pico-8 play session: no input (idle), after a click and taps of 🅾, ❎, 🅾+❎, 🅾 in the second before t = 0

[t = 1 s] idle ~1s (no d-pad/buttons)
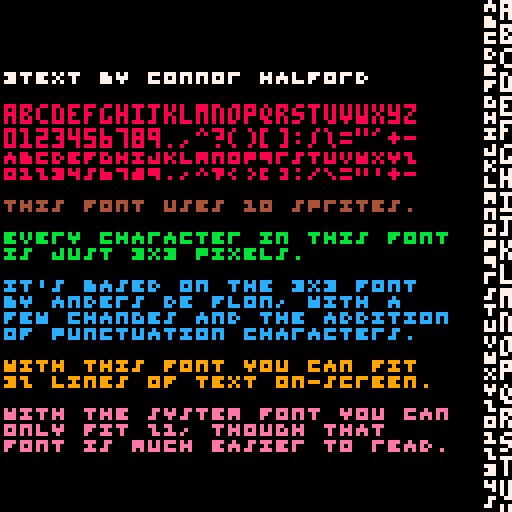

pico-8 cartridge
version 5
__lua__
--3text
--by connor halford

--based on the 3x3 font by
--anders de flon with some
--changes and added punctuation.

--provided under zlib license
--(do whatever you want, can't
--be held liable, attribution
--is nice but not necessary).

--note: printing resets palette

fntspr=19
fntdefaultcol=7
fntx={}
fnty={}

--call in _init to setup font
function initfont()
 top="abcdefghijklmnopqrstuvwxyz"
 bot="0123456789.,^?()[]:/\\=\"'+-"
 fntsprx=(fntspr%16)*8
 fntspry=flr((fntspr/16))*8
 for i=1,#top do
  x=fntsprx+(i-1)*3
  c=sub(top,i,i)
  fntx[c]=x
  fnty[c]=fntspry
  c=sub(bot,i,i)
  fntx[c]=x
  fnty[c]=fntspry+3
 end
end

--prints text in 3x3 font
function print3(str,x,y,col)
 col=col or fntdefaultcol
 pal(7,col)
 for i=1,#str do
  c=sub(str,i,i)
  if fntx[c] then
   sspr(fntx[c],fnty[c],3,3,x+(i-1)*4,y)
  else
   print(c,x+(i-1)*4,y-2,col)
  end
 end
 pal()
end

function _init()
 initfont()
end

function _draw()
 cls()
 top="abcdefghijklmnopqrstuvwxyz"
 bot="0123456789.,^?()[]:/\\=\"'+-"
 chars=top..bot
 for i=0,#chars do
  c=sub(chars,i,i)
  print(c,125,(i-1)*6,7)
  print3(c,121,(i-1)*4,7)
 end
 x=1
 y=18
 dy=4
 print3("3text by connor halford",x,y,7)
 y+=2*dy
 print(top,x,y,8)
 print(bot,x,y+6,8)
 y+=12
 print3(top,x,y,8)
 y+=dy
 print3(bot,x,y,8)
 y+=2*dy
 print3("this font uses 10 sprites.",x,y,4)
 y+=2*dy
 print3("every character in this font",x,y,11)
 y+=dy
 print3("is just 3x3 pixels.",x,y,11)
 y+=2*dy
 print3("it's based on the 3x3 font",x,y,12)
 y+=dy
 print3("by anders de flon, with a",x,y,12)
 y+=dy
 print3("few changes and the addition",x,y,12)
 y+=dy
 print3("of punctuation characters.",x,y,12)
 y+=2*dy
 print3("with this font you can fit",x,y,9)
 y+=dy
 print3("32 lines of text on-screen.",x,y,9)
 y+=2*dy
 print3("with the system font you can",x,y,14)
 y+=dy
 print3("only fit 21, though that",x,y,14)
 y+=dy
 print3("font is much easier to read.",x,y,14)
end
__gfx__
00000000000000000000000000000000000000000000000000000000000000000000000000000000000000000000000000000000000000000000000000000000
00000000000000000000000000000000000000000000000000000000000000000000000000000000000000000000000000000000000000000000000000000000
00000000000000000000000000000000000000000000000000000000000000000000000000000000000000000000000000000000000000000000000000000000
00000000000000000000000000000000000000000000000000000000000000000000000000000000000000000000000000000000000000000000000000000000
00000000000000000000000000000000000000000000000000000000000000000000000000000000000000000000000000000000000000000000000000000000
00000000000000000000000000000000000000000000000000000000000000000000000000000000000000000000000000000000000000000000000000000000
00000000000000000000000000000000000000000000000000000000000000000000000000000000000000000000000000000000000000000000000000000000
00000000000000000000000000000000000000000000000000000000000000000000000000000000000000000000000000000000000000000000000000000000
00000000000000000000000007077077777077777777070777700770770077777777777777777707777770770770770770777000000000000000000000000000
00000000000000000000000077777770070777077070777707070777070077770770777777770007007070770777707077707000000000000000000000000000
00000000000000000000000070777777777077770077770777777770777770770777770000770077007077707077770707007700000000000000000000000000
00000000000000000000000077777077077770707770077707777700000007077707007077007707000770077770707007000000000000000000000000000000
00000000000000000000000070707007007777707077700777777700007070707770000770000700007007000070707077777700000000000000000000000000
00000000000000000000000077777707777700777077700777700707070000007007007077007707070000777700000007000000000000000000000000000000
00000000000000000000000000000000000000000000000000000000000000000000000000000000000000000000000000000000000000000000000000000000
00000000000000000000000000000000000000000000000000000000000000000000000000000000000000000000000000000000000000000000000000000000
00000000000000000000000000000000000000000000000000000000000000000000000000000000000000000000000000000000000000000000000000000000
00000000000000000000000000000000000000000000000000000000000000000000000000000000000000000000000000000000000000000000000000000000
00000000000000000000000000000000000000000000000000000000000000000000000000000000000000000000000000000000000000000000000000000000
00000000000000000000000000000000000000000000000000000000000000000000000000000000000000000000000000000000000000000000000000000000
00000000000000000000000000000000000000000000000000000000000000000000000000000000000000000000000000000000000000000000000000000000
00000000000000000000000000000000000000000000000000000000000000000000000000000000000000000000000000000000000000000000000000000000
00000000000000000000000000000000000000000000000000000000000000000000000000000000000000000000000000000000000000000000000000000000
00000000000000000000000000000000000000000000000000000000000000000000000000000000000000000000000000000000000000000000000000000000
00000000000000000000000000000000000000000000000000000000000000000000000000000000000000000000000000000000000000000000000000000000
00000000000000000000000000000000000000000000000000000000000000000000000000000000000000000000000000000000000000000000000000000000
00000000000000000000000000000000000000000000000000000000000000000000000000000000000000000000000000000000000000000000000000000000
00000000000000000000000000000000000000000000000000000000000000000000000000000000000000000000000000000000000000000000000000000000
00000000000000000000000000000000000000000000000000000000000000000000000000000000000000000000000000000000000000000000000000000000
00000000000000000000000000000000000000000000000000000000000000000000000000000000000000000000000000000000000000000000000000000000
00000000000000000000000000000000000000000000000000000000000000000000000000000000000000000000000000000000000000000000000000000000
00000000000000000000000000000000000000000000000000000000000000000000000000000000000000000000000000000000000000000000000000000000
00000000000000000000000000000000000000000000000000000000000000000000000000000000000000000000000000000000000000000000000000000000
00000000000000000000000000000000000000000000000000000000000000000000000000000000000000000000000000000000000000000000000000000000
00000000000000000000000000000000000000000000000000000000000000000000000000000000000000000000000000000000000000000000000000000000
00000000000000000000000000000000000000000000000000000000000000000000000000000000000000000000000000000000000000000000000000000000
00000000000000000000000000000000000000000000000000000000000000000000000000000000000000000000000000000000000000000000000000000000
00000000000000000000000000000000000000000000000000000000000000000000000000000000000000000000000000000000000000000000000000000000
00000000000000000000000000000000000000000000000000000000000000000000000000000000000000000000000000000000000000000000000000000000
00000000000000000000000000000000000000000000000000000000000000000000000000000000000000000000000000000000000000000000000000000000
00000000000000000000000000000000000000000000000000000000000000000000000000000000000000000000000000000000000000000000000000000000
00000000000000000000000000000000000000000000000000000000000000000000000000000000000000000000000000000000000000000000000000000000
00000000000000000000000000000000000000000000000000000000000000000000000000000000000000000000000000000000000000000000000000000000
00000000000000000000000000000000000000000000000000000000000000000000000000000000000000000000000000000000000000000000000000000000
00000000000000000000000000000000000000000000000000000000000000000000000000000000000000000000000000000000000000000000000000000000
00000000000000000000000000000000000000000000000000000000000000000000000000000000000000000000000000000000000000000000000000000000
00000000000000000000000000000000000000000000000000000000000000000000000000000000000000000000000000000000000000000000000000000000
00000000000000000000000000000000000000000000000000000000000000000000000000000000000000000000000000000000000000000000000000000000
00000000000000000000000000000000000000000000000000000000000000000000000000000000000000000000000000000000000000000000000000000000
00000000000000000000000000000000000000000000000000000000000000000000000000000000000000000000000000000000000000000000000000000000
00000000000000000000000000000000000000000000000000000000000000000000000000000000000000000000000000000000000000000000000000000000
00000000000000000000000000000000000000000000000000000000000000000000000000000000000000000000000000000000000000000000000000000000
00000000000000000000000000000000000000000000000000000000000000000000000000000000000000000000000000000000000000000000000000000000
00000000000000000000000000000000000000000000000000000000000000000000000000000000000000000000000000000000000000000000000000000000
00000000000000000000000000000000000000000000000000000000000000000000000000000000000000000000000000000000000000000000000000000000
00000000000000000000000000000000000000000000000000000000000000000000000000000000000000000000000000000000000000000000000000000000
00000000000000000000000000000000000000000000000000000000000000000000000000000000000000000000000000000000000000000000000000000000
00000000000000000000000000000000000000000000000000000000000000000000000000000000000000000000000000000000000000000000000000000000
00000000000000000000000000000000000000000000000000000000000000000000000000000000000000000000000000000000000000000000000000000000
00000000000000000000000000000000000000000000000000000000000000000000000000000000000000000000000000000000000000000000000000000000
00000000000000000000000000000000000000000000000000000000000000000000000000000000000000000000000000000000000000000000000000000000
00000000000000000000000000000000000000000000000000000000000000000000000000000000000000000000000000000000000000000000000000000000
00000000000000000000000000000000000000000000000000000000000000000000000000000000000000000000000000000000000000000000000000000000
00000000000000000000000000000000000000000000000000000000000000000000000000000000000000000000000000000000000000000000000000000000
00000000000000000000000000000000000000000000000000000000000000000000000000000000000000000000000000000000000000000000000000000000
00000000000000000000000000000000000000000000000000000000000000000000000000000000000000000000000000000000000000000000000000000000
00000000000000000000000000000000000000000000000000000000000000000000000000000000000000000000000000000000000000000000000000000000
00000000000000000000000000000000000000000000000000000000000000000000000000000000000000000000000000000000000000000000000000000000
00000000000000000000000000000000000000000000000000000000000000000000000000000000000000000000000000000000000000000000000000000000
00000000000000000000000000000000000000000000000000000000000000000000000000000000000000000000000000000000000000000000000000000000
00000000000000000000000000000000000000000000000000000000000000000000000000000000000000000000000000000000000000000000000000000000
00000000000000000000000000000000000000000000000000000000000000000000000000000000000000000000000000000000000000000000000000000000
00000000000000000000000000000000000000000000000000000000000000000000000000000000000000000000000000000000000000000000000000000000
00000000000000000000000000000000000000000000000000000000000000000000000000000000000000000000000000000000000000000000000000000000
00000000000000000000000000000000000000000000000000000000000000000000000000000000000000000000000000000000000000000000000000000000
00000000000000000000000000000000000000000000000000000000000000000000000000000000000000000000000000000000000000000000000000000000
00000000000000000000000000000000000000000000000000000000000000000000000000000000000000000000000000000000000000000000000000000000
00000000000000000000000000000000000000000000000000000000000000000000000000000000000000000000000000000000000000000000000000000000
00000000000000000000000000000000000000000000000000000000000000000000000000000000000000000000000000000000000000000000000000000000
00000000000000000000000000000000000000000000000000000000000000000000000000000000000000000000000000000000000000000000000000000000
00000000000000000000000000000000000000000000000000000000000000000000000000000000000000000000000000000000000000000000000000000000
00000000000000000000000000000000000000000000000000000000000000000000000000000000000000000000000000000000000000000000000000000000
00000000000000000000000000000000000000000000000000000000000000000000000000000000000000000000000000000000000000000000000000000000
00000000000000000000000000000000000000000000000000000000000000000000000000000000000000000000000000000000000000000000000000000000
00000000000000000000000000000000000000000000000000000000000000000000000000000000000000000000000000000000000000000000000000000000
00000000000000000000000000000000000000000000000000000000000000000000000000000000000000000000000000000000000000000000000000000000
00000000000000000000000000000000000000000000000000000000000000000000000000000000000000000000000000000000000000000000000000000000
00000000000000000000000000000000000000000000000000000000000000000000000000000000000000000000000000000000000000000000000000000000
00000000000000000000000000000000000000000000000000000000000000000000000000000000000000000000000000000000000000000000000000000000
00000000000000000000000000000000000000000000000000000000000000000000000000000000000000000000000000000000000000000000000000000000
00000000000000000000000000000000000000000000000000000000000000000000000000000000000000000000000000000000000000000000000000000000
00000000000000000000000000000000000000000000000000000000000000000000000000000000000000000000000000000000000000000000000000000000
00000000000000000000000000000000000000000000000000000000000000000000000000000000000000000000000000000000000000000000000000000000
00000000000000000000000000000000000000000000000000000000000000000000000000000000000000000000000000000000000000000000000000000000
00000000000000000000000000000000000000000000000000000000000000000000000000000000000000000000000000000000000000000000000000000000
00000000000000000000000000000000000000000000000000000000000000000000000000000000000000000000000000000000000000000000000000000000
00000000000000000000000000000000000000000000000000000000000000000000000000000000000000000000000000000000000000000000000000000000
00000000000000000000000000000000000000000000000000000000000000000000000000000000000000000000000000000000000000000000000000000000
00000000000000000000000000000000000000000000000000000000000000000000000000000000000000000000000000000000000000000000000000000000
00000000000000000000000000000000000000000000000000000000000000000000000000000000000000000000000000000000000000000000000000000000
00000000000000000000000000000000000000000000000000000000000000000000000000000000000000000000000000000000000000000000000000000000
00000000000000000000000000000000000000000000000000000000000000000000000000000000000000000000000000000000000000000000000000000000
00000000000000000000000000000000000000000000000000000000000000000000000000000000000000000000000000000000000000000000000000000000
00000000000000000000000000000000000000000000000000000000000000000000000000000000000000000000000000000000000000000000000000000000
00000000000000000000000000000000000000000000000000000000000000000000000000000000000000000000000000000000000000000000000000000000
00000000000000000000000000000000000000000000000000000000000000000000000000000000000000000000000000000000000000000000000000000000
00000000000000000000000000000000000000000000000000000000000000000000000000000000000000000000000000000000000000000000000000000000
00000000000000000000000000000000000000000000000000000000000000000000000000000000000000000000000000000000000000000000000000000000
00000000000000000000000000000000000000000000000000000000000000000000000000000000000000000000000000000000000000000000000000000000
00000000000000000000000000000000000000000000000000000000000000000000000000000000000000000000000000000000000000000000000000000000
00000000000000000000000000000000000000000000000000000000000000000000000000000000000000000000000000000000000000000000000000000000
00000000000000000000000000000000000000000000000000000000000000000000000000000000000000000000000000000000000000000000000000000000
00000000000000000000000000000000000000000000000000000000000000000000000000000000000000000000000000000000000000000000000000000000
00000000000000000000000000000000000000000000000000000000000000000000000000000000000000000000000000000000000000000000000000000000
00000000000000000000000000000000000000000000000000000000000000000000000000000000000000000000000000000000000000000000000000000000
00000000000000000000000000000000000000000000000000000000000000000000000000000000000000000000000000000000000000000000000000000000
00000000000000000000000000000000000000000000000000000000000000000000000000000000000000000000000000000000000000000000000000000000
00000000000000000000000000000000000000000000000000000000000000000000000000000000000000000000000000000000000000000000000000000000
00000000000000000000000000000000000000000000000000000000000000000000000000000000000000000000000000000000000000000000000000000000
00000000000000000000000000000000000000000000000000000000000000000000000000000000000000000000000000000000000000000000000000000000
00000000000000000000000000000000000000000000000000000000000000000000000000000000000000000000000000000000000000000000000000000000
00000000000000000000000000000000000000000000000000000000000000000000000000000000000000000000000000000000000000000000000000000000
00000000000000000000000000000000000000000000000000000000000000000000000000000000000000000000000000000000000000000000000000000000
00000000000000000000000000000000000000000000000000000000000000000000000000000000000000000000000000000000000000000000000000000000
00000000000000000000000000000000000000000000000000000000000000000000000000000000000000000000000000000000000000000000000000000000
00000000000000000000000000000000000000000000000000000000000000000000000000000000000000000000000000000000000000000000000000000000
00000000000000000000000000000000000000000000000000000000000000000000000000000000000000000000000000000000000000000000000000000000
00000000000000000000000000000000000000000000000000000000000000000000000000000000000000000000000000000000000000000000000000000000
__gff__
0000000000000000000000000000000000000000000000000000000000000000000000000000000000000000000000000000000000000000000000000000000000000000000000000000000000000000000000000000000000000000000000000000000000000000000000000000000000000000000000000000000000000000
0000000000000000000000000000000000000000000000000000000000000000000000000000000000000000000000000000000000000000000000000000000000000000000000000000000000000000000000000000000000000000000000000000000000000000000000000000000000000000000000000000000000000000
__map__
0000000000000000000000000000000000000000000000000000000000000000000000000000000000000000000000000000000000000000000000000000000000000000000000000000000000000000000000000000000000000000000000000000000000000000000000000000000000000000000000000000000000000000
0000000000000000000000000000000000000000000000000000000000000000000000000000000000000000000000000000000000000000000000000000000000000000000000000000000000000000000000000000000000000000000000000000000000000000000000000000000000000000000000000000000000000000
0000000000000000000000000000000000000000000000000000000000000000000000000000000000000000000000000000000000000000000000000000000000000000000000000000000000000000000000000000000000000000000000000000000000000000000000000000000000000000000000000000000000000000
0000000000000000000000000000000000000000000000000000000000000000000000000000000000000000000000000000000000000000000000000000000000000000000000000000000000000000000000000000000000000000000000000000000000000000000000000000000000000000000000000000000000000000
0000000000000000000000000000000000000000000000000000000000000000000000000000000000000000000000000000000000000000000000000000000000000000000000000000000000000000000000000000000000000000000000000000000000000000000000000000000000000000000000000000000000000000
0000000000000000000000000000000000000000000000000000000000000000000000000000000000000000000000000000000000000000000000000000000000000000000000000000000000000000000000000000000000000000000000000000000000000000000000000000000000000000000000000000000000000000
0000000000000000000000000000000000000000000000000000000000000000000000000000000000000000000000000000000000000000000000000000000000000000000000000000000000000000000000000000000000000000000000000000000000000000000000000000000000000000000000000000000000000000
0000000000000000000000000000000000000000000000000000000000000000000000000000000000000000000000000000000000000000000000000000000000000000000000000000000000000000000000000000000000000000000000000000000000000000000000000000000000000000000000000000000000000000
0000000000000000000000000000000000000000000000000000000000000000000000000000000000000000000000000000000000000000000000000000000000000000000000000000000000000000000000000000000000000000000000000000000000000000000000000000000000000000000000000000000000000000
0000000000000000000000000000000000000000000000000000000000000000000000000000000000000000000000000000000000000000000000000000000000000000000000000000000000000000000000000000000000000000000000000000000000000000000000000000000000000000000000000000000000000000
0000000000000000000000000000000000000000000000000000000000000000000000000000000000000000000000000000000000000000000000000000000000000000000000000000000000000000000000000000000000000000000000000000000000000000000000000000000000000000000000000000000000000000
0000000000000000000000000000000000000000000000000000000000000000000000000000000000000000000000000000000000000000000000000000000000000000000000000000000000000000000000000000000000000000000000000000000000000000000000000000000000000000000000000000000000000000
0000000000000000000000000000000000000000000000000000000000000000000000000000000000000000000000000000000000000000000000000000000000000000000000000000000000000000000000000000000000000000000000000000000000000000000000000000000000000000000000000000000000000000
0000000000000000000000000000000000000000000000000000000000000000000000000000000000000000000000000000000000000000000000000000000000000000000000000000000000000000000000000000000000000000000000000000000000000000000000000000000000000000000000000000000000000000
0000000000000000000000000000000000000000000000000000000000000000000000000000000000000000000000000000000000000000000000000000000000000000000000000000000000000000000000000000000000000000000000000000000000000000000000000000000000000000000000000000000000000000
0000000000000000000000000000000000000000000000000000000000000000000000000000000000000000000000000000000000000000000000000000000000000000000000000000000000000000000000000000000000000000000000000000000000000000000000000000000000000000000000000000000000000000
0000000000000000000000000000000000000000000000000000000000000000000000000000000000000000000000000000000000000000000000000000000000000000000000000000000000000000000000000000000000000000000000000000000000000000000000000000000000000000000000000000000000000000
0000000000000000000000000000000000000000000000000000000000000000000000000000000000000000000000000000000000000000000000000000000000000000000000000000000000000000000000000000000000000000000000000000000000000000000000000000000000000000000000000000000000000000
0000000000000000000000000000000000000000000000000000000000000000000000000000000000000000000000000000000000000000000000000000000000000000000000000000000000000000000000000000000000000000000000000000000000000000000000000000000000000000000000000000000000000000
0000000000000000000000000000000000000000000000000000000000000000000000000000000000000000000000000000000000000000000000000000000000000000000000000000000000000000000000000000000000000000000000000000000000000000000000000000000000000000000000000000000000000000
0000000000000000000000000000000000000000000000000000000000000000000000000000000000000000000000000000000000000000000000000000000000000000000000000000000000000000000000000000000000000000000000000000000000000000000000000000000000000000000000000000000000000000
0000000000000000000000000000000000000000000000000000000000000000000000000000000000000000000000000000000000000000000000000000000000000000000000000000000000000000000000000000000000000000000000000000000000000000000000000000000000000000000000000000000000000000
0000000000000000000000000000000000000000000000000000000000000000000000000000000000000000000000000000000000000000000000000000000000000000000000000000000000000000000000000000000000000000000000000000000000000000000000000000000000000000000000000000000000000000
0000000000000000000000000000000000000000000000000000000000000000000000000000000000000000000000000000000000000000000000000000000000000000000000000000000000000000000000000000000000000000000000000000000000000000000000000000000000000000000000000000000000000000
0000000000000000000000000000000000000000000000000000000000000000000000000000000000000000000000000000000000000000000000000000000000000000000000000000000000000000000000000000000000000000000000000000000000000000000000000000000000000000000000000000000000000000
0000000000000000000000000000000000000000000000000000000000000000000000000000000000000000000000000000000000000000000000000000000000000000000000000000000000000000000000000000000000000000000000000000000000000000000000000000000000000000000000000000000000000000
0000000000000000000000000000000000000000000000000000000000000000000000000000000000000000000000000000000000000000000000000000000000000000000000000000000000000000000000000000000000000000000000000000000000000000000000000000000000000000000000000000000000000000
0000000000000000000000000000000000000000000000000000000000000000000000000000000000000000000000000000000000000000000000000000000000000000000000000000000000000000000000000000000000000000000000000000000000000000000000000000000000000000000000000000000000000000
0000000000000000000000000000000000000000000000000000000000000000000000000000000000000000000000000000000000000000000000000000000000000000000000000000000000000000000000000000000000000000000000000000000000000000000000000000000000000000000000000000000000000000
0000000000000000000000000000000000000000000000000000000000000000000000000000000000000000000000000000000000000000000000000000000000000000000000000000000000000000000000000000000000000000000000000000000000000000000000000000000000000000000000000000000000000000
0000000000000000000000000000000000000000000000000000000000000000000000000000000000000000000000000000000000000000000000000000000000000000000000000000000000000000000000000000000000000000000000000000000000000000000000000000000000000000000000000000000000000000
0000000000000000000000000000000000000000000000000000000000000000000000000000000000000000000000000000000000000000000000000000000000000000000000000000000000000000000000000000000000000000000000000000000000000000000000000000000000000000000000000000000000000000
